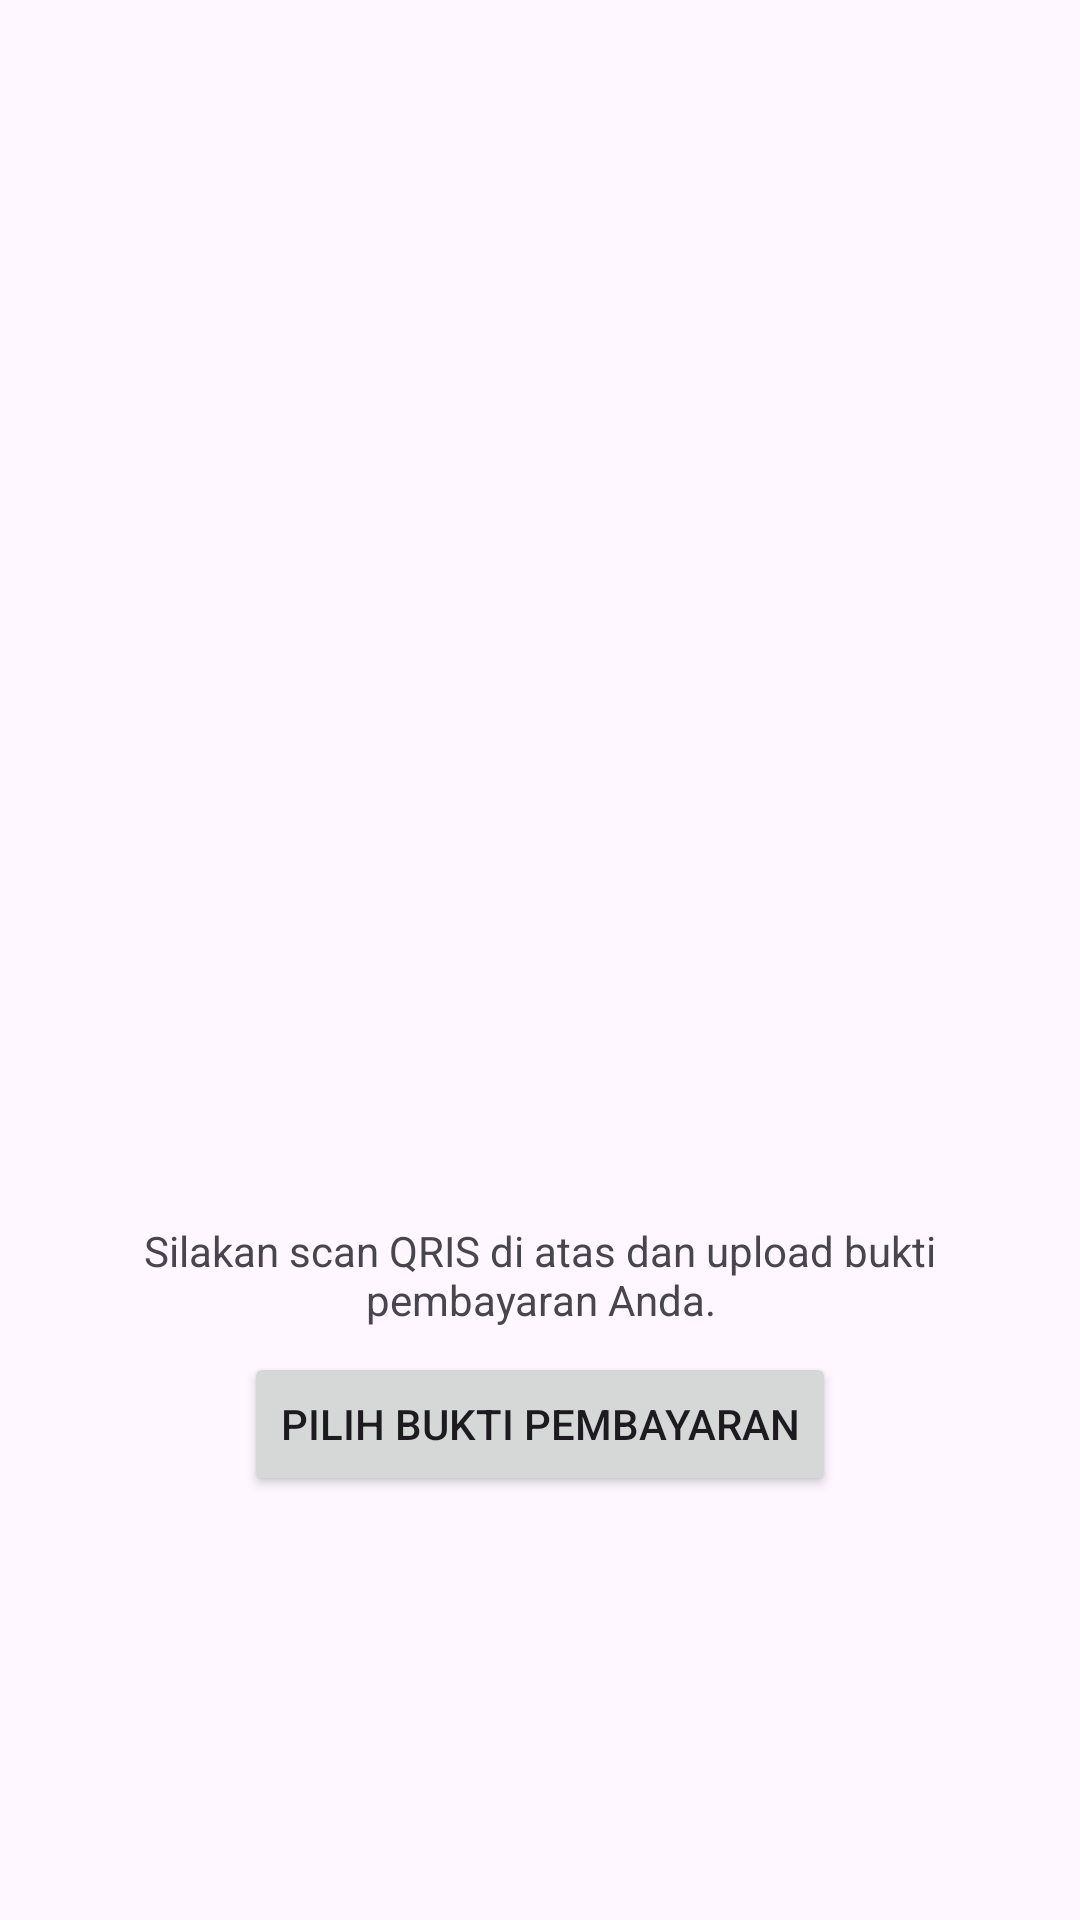

Layout XML and referenced resources for this Android screen:
<!-- AndroidManifest.xml: application theme Theme.GaldanAja -->
<!-- res/layout/dialog_qris.xml -->
<LinearLayout xmlns:android="http://schemas.android.com/apk/res/android"
    android:layout_width="match_parent"
    android:layout_height="wrap_content"
    android:orientation="vertical"
    android:padding="24dp"
    android:gravity="center">

    <ImageView
        android:id="@+id/ivQris"
        android:layout_width="250dp"
        android:layout_height="250dp"
        android:src="@drawable/qris_code"
        android:scaleType="centerCrop"
        android:contentDescription="QRIS" />

    <TextView
        android:layout_width="wrap_content"
        android:layout_height="wrap_content"
        android:layout_marginTop="16dp"
        android:text="Silakan scan QRIS di atas dan upload bukti pembayaran Anda."
        android:textAlignment="center"/>

    <ImageView
        android:id="@+id/ivProofPreview"
        android:layout_width="100dp"
        android:layout_height="100dp"
        android:layout_marginTop="16dp"
        android:visibility="gone"
        android:scaleType="centerCrop"/>

    <Button
        android:id="@+id/btnUploadProof"
        android:layout_width="wrap_content"
        android:layout_height="wrap_content"
        android:layout_marginTop="8dp"
        android:text="Pilih Bukti Pembayaran" />
</LinearLayout>
<!-- resources referenced by this layout -->
<resources>
  <style name="Theme.GaldanAja" parent="Base.Theme.GaldanAja" />
  <style name="Base.Theme.GaldanAja" parent="Theme.Material3.DayNight.NoActionBar">
          
          
          <item name="android:statusBarColor">@color/green700</item>
  
  
      </style>
  <color name="green700">#408308</color>
</resources>
